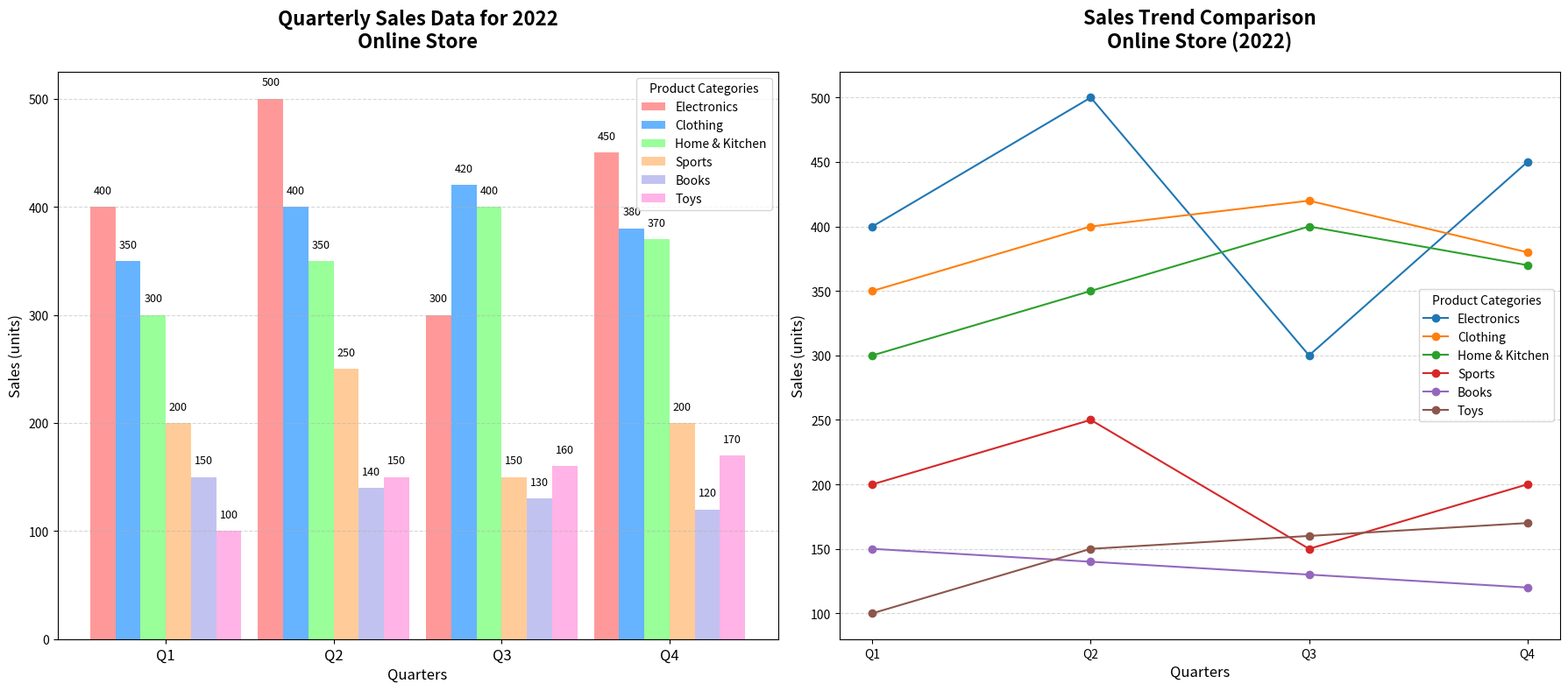

This figure's Python source:
import matplotlib.pyplot as plt
import numpy as np

# Backstory:
# The plot showcases the sales data of different categories of products in an online store from Q1 to Q4 of the year 2022.

# Quarters
quarters = ['Q1', 'Q2', 'Q3', 'Q4']

# Categories and their corresponding sales data (in units)
categories = ['Electronics', 'Clothing', 'Home & Kitchen', 'Sports', 'Books', 'Toys']
sales_data = {
    'Electronics': [400, 500, 300, 450],  # Sales data for Q1, Q2, Q3, Q4
    'Clothing': [350, 400, 420, 380],
    'Home & Kitchen': [300, 350, 400, 370],
    'Sports': [200, 250, 150, 200],
    'Books': [150, 140, 130, 120],
    'Toys': [100, 150, 160, 170],
}

# Colors for each category
colors = ['#ff9999', '#66b3ff', '#99ff99', '#ffcc99', '#c2c2f0', '#ffb3e6']

# Create figure and 1x2 subplots: one for the bar chart and one for the comparison curve
fig, (ax_bar, ax_curve) = plt.subplots(1, 2, figsize=(18, 8))

# Bar chart: Sales data per quarter
x = np.arange(len(quarters))
bar_width = 0.15

for i, category in enumerate(categories):
    sales = sales_data[category]
    ax_bar.bar(x + i * bar_width, sales, bar_width, color=colors[i], label=category)

# Customize the bar chart
ax_bar.set_title("Quarterly Sales Data for 2022\nOnline Store", fontsize=16, fontweight='bold', pad=20)
ax_bar.set_xlabel("Quarters", fontsize=12)
ax_bar.set_ylabel("Sales (units)", fontsize=12)
ax_bar.set_xticks(x + bar_width * (len(categories) - 1) / 2)
ax_bar.set_xticklabels(quarters, fontsize=12)
ax_bar.legend(title="Product Categories", fontsize=10)
ax_bar.yaxis.grid(True, linestyle='--', alpha=0.5)

# Annotate the bars with sales numbers
for i, category in enumerate(categories):
    for j, value in enumerate(sales_data[category]):
        if value > 0:
            ax_bar.text(x[j] + i * bar_width, value + 10, f'{value}', ha='center', va='bottom', fontsize=9, color='black')

# Line plot: Trend comparison of categories across the quarters
for category in categories:
    sales = sales_data[category]
    ax_curve.plot(quarters, sales, marker='o', linestyle='-', label=category)

# Customize the line plot
ax_curve.set_title("Sales Trend Comparison\nOnline Store (2022)", fontsize=16, fontweight='bold', pad=20)
ax_curve.set_xlabel("Quarters", fontsize=12)
ax_curve.set_ylabel("Sales (units)", fontsize=12)
ax_curve.legend(title="Product Categories", fontsize=10)
ax_curve.yaxis.grid(True, linestyle='--', alpha=0.5)

# Adjust layout
plt.tight_layout()

# Show plot
plt.show()
